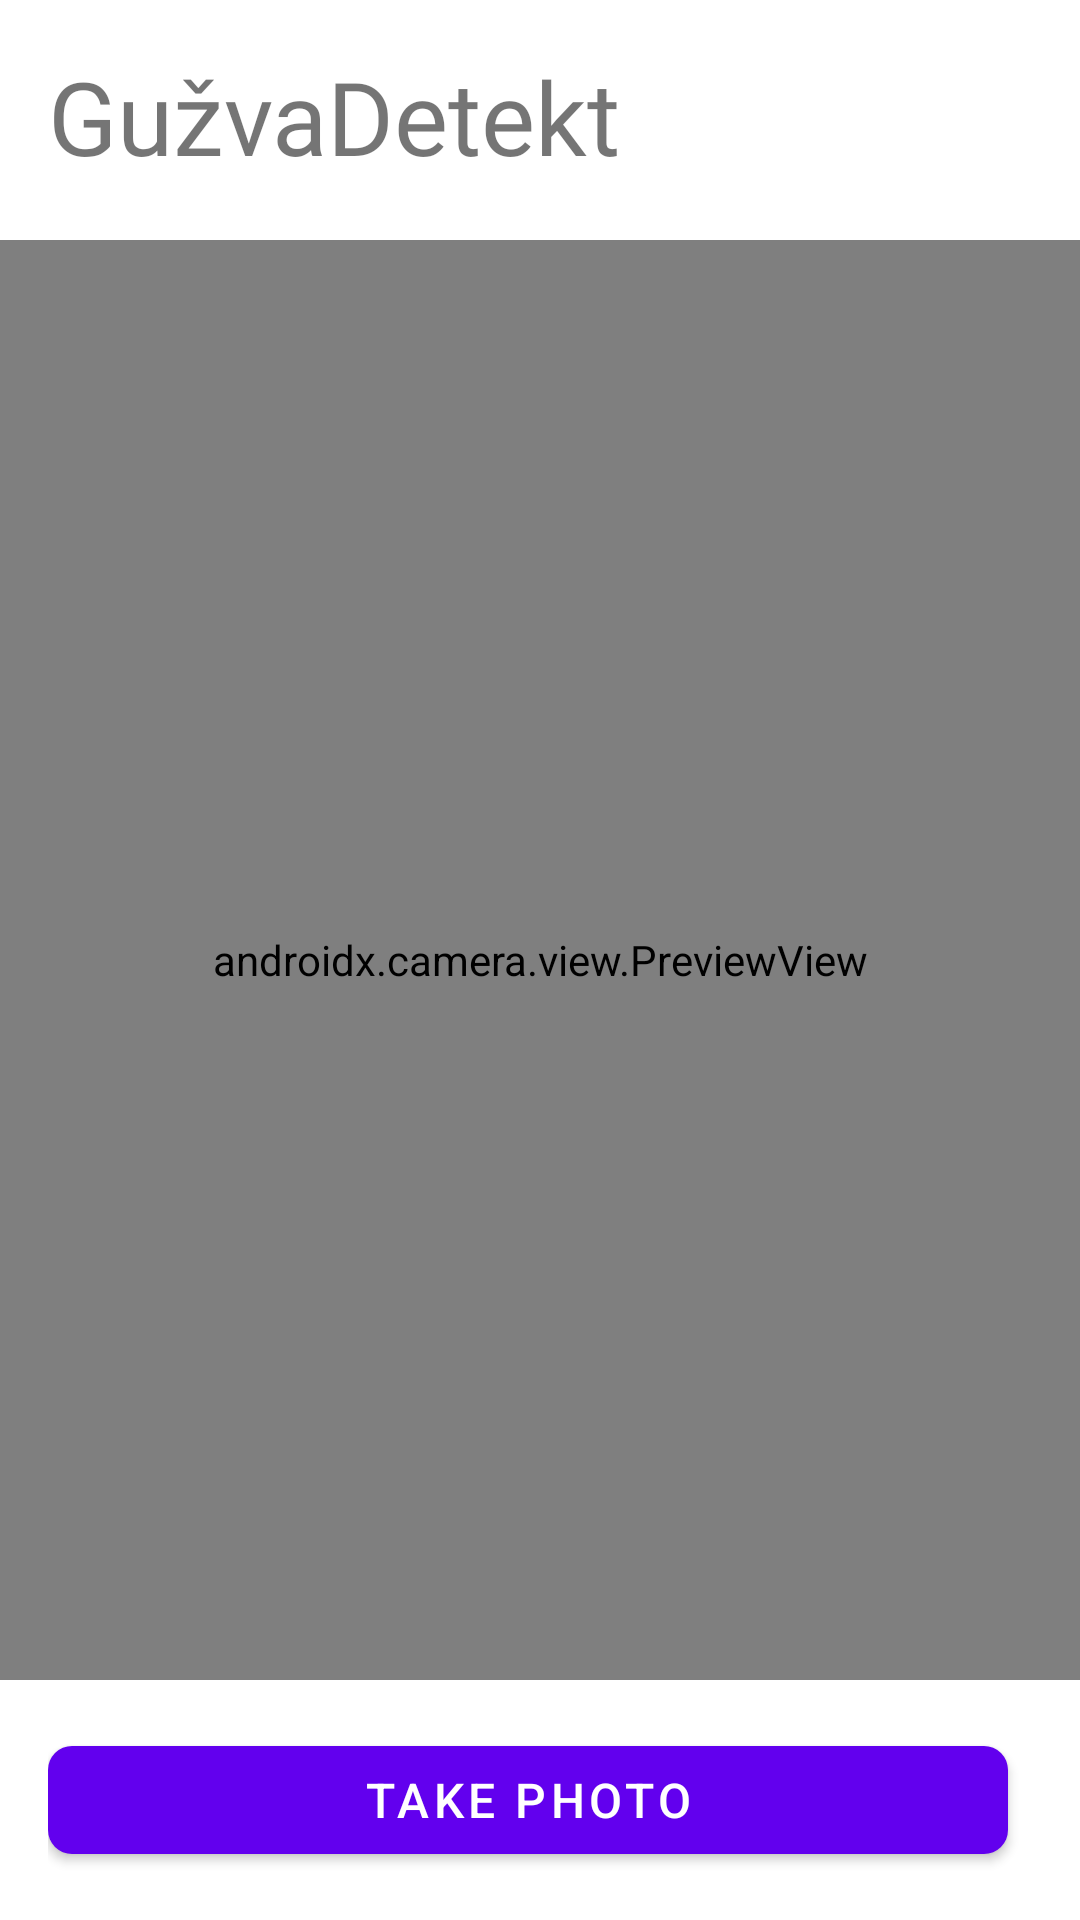

Android layout source for this screen:
<!-- AndroidManifest.xml: application theme AppTheme -->
<!-- res/layout/fragment_camera.xml -->
<?xml version="1.0" encoding="utf-8"?>
<androidx.constraintlayout.widget.ConstraintLayout xmlns:android="http://schemas.android.com/apk/res/android"
    xmlns:app="http://schemas.android.com/apk/res-auto"
    xmlns:tools="http://schemas.android.com/tools"
    android:id="@+id/frameLayout3"
    android:layout_width="match_parent"
    android:layout_height="match_parent"
    tools:context=".CameraFragment">

    <ImageButton
        android:id="@+id/back_button"
        android:layout_width="48dp"
        android:layout_height="48dp"
        android:layout_marginTop="16dp"
        android:layout_marginEnd="16dp"
        android:background="?attr/selectableItemBackgroundBorderless"
        android:contentDescription="@string/confirm_button"
        android:scaleType="fitXY"
        android:src="@drawable/arrow_left"
        app:tint="?attr/colorPrimary"
        app:layout_constraintEnd_toEndOf="parent"
        app:layout_constraintTop_toTopOf="parent" />

    <TextView
        android:id="@+id/cameraTitleView"
        android:layout_width="wrap_content"
        android:layout_height="wrap_content"
        android:layout_marginStart="16dp"
        android:layout_marginTop="16dp"
        android:fontFamily="@font/oswald_semibold"
        android:text="@string/title_camera"
        android:textSize="34sp"
        app:layout_constraintStart_toStartOf="parent"
        app:layout_constraintTop_toTopOf="parent" />

    
    <androidx.camera.view.PreviewView
        android:id="@+id/camera_preview"
        android:layout_width="0dp"
        android:layout_height="0dp"
        android:layout_marginTop="80dp"
        app:layout_constraintBottom_toTopOf="@+id/button_container"
        app:layout_constraintEnd_toEndOf="parent"
        app:layout_constraintStart_toStartOf="parent"
        app:layout_constraintTop_toTopOf="parent" />

    
    <ImageView
        android:id="@+id/captured_image"
        android:layout_width="0dp"
        android:layout_height="0dp"
        android:layout_marginTop="80dp"
        android:contentDescription="@string/confirm_button"
        android:scaleType="centerCrop"
        android:visibility="gone"
        app:layout_constraintBottom_toTopOf="@+id/button_container"
        app:layout_constraintEnd_toEndOf="parent"
        app:layout_constraintStart_toStartOf="parent"
        app:layout_constraintTop_toTopOf="parent" />

    
    <LinearLayout
        android:id="@+id/button_container"
        android:layout_width="0dp"
        android:layout_height="wrap_content"
        android:orientation="horizontal"
        android:padding="16dp"
        android:gravity="center"
        app:layout_constraintBottom_toBottomOf="parent"
        app:layout_constraintEnd_toEndOf="parent"
        app:layout_constraintStart_toStartOf="parent">

        
        <com.google.android.material.button.MaterialButton
            android:id="@+id/button_take_photo"
            android:layout_width="0dp"
            android:layout_height="wrap_content"
            android:layout_weight="1"
            android:layout_marginEnd="8dp"
            android:text="Take Photo"
            android:textSize="16sp"
            app:cornerRadius="8dp" />

        
        <com.google.android.material.button.MaterialButton
            android:id="@+id/button_retake"
            android:layout_width="0dp"
            android:layout_height="wrap_content"
            android:layout_weight="1"
            android:layout_marginEnd="8dp"
            android:text="Retake"
            android:textSize="16sp"
            android:visibility="gone"
            app:cornerRadius="8dp"
            style="@style/Widget.Material3.Button.OutlinedButton" />

        
        <com.google.android.material.button.MaterialButton
            android:id="@+id/button_send_api"
            android:layout_width="0dp"
            android:layout_height="wrap_content"
            android:layout_weight="1"
            android:text="Detect Humans"
            android:textSize="16sp"
            android:visibility="gone"
            app:cornerRadius="8dp" />

    </LinearLayout>

    
    <ProgressBar
        android:id="@+id/progress_bar"
        android:layout_width="wrap_content"
        android:layout_height="wrap_content"
        android:visibility="gone"
        app:layout_constraintBottom_toBottomOf="parent"
        app:layout_constraintEnd_toEndOf="parent"
        app:layout_constraintStart_toStartOf="parent"
        app:layout_constraintTop_toTopOf="parent" />

</androidx.constraintlayout.widget.ConstraintLayout>
<!-- resources referenced by this layout -->
<resources>
  <string name="confirm_button">Confirm</string>
  <string name="title_camera">GužvaDetekt</string>
</resources>
